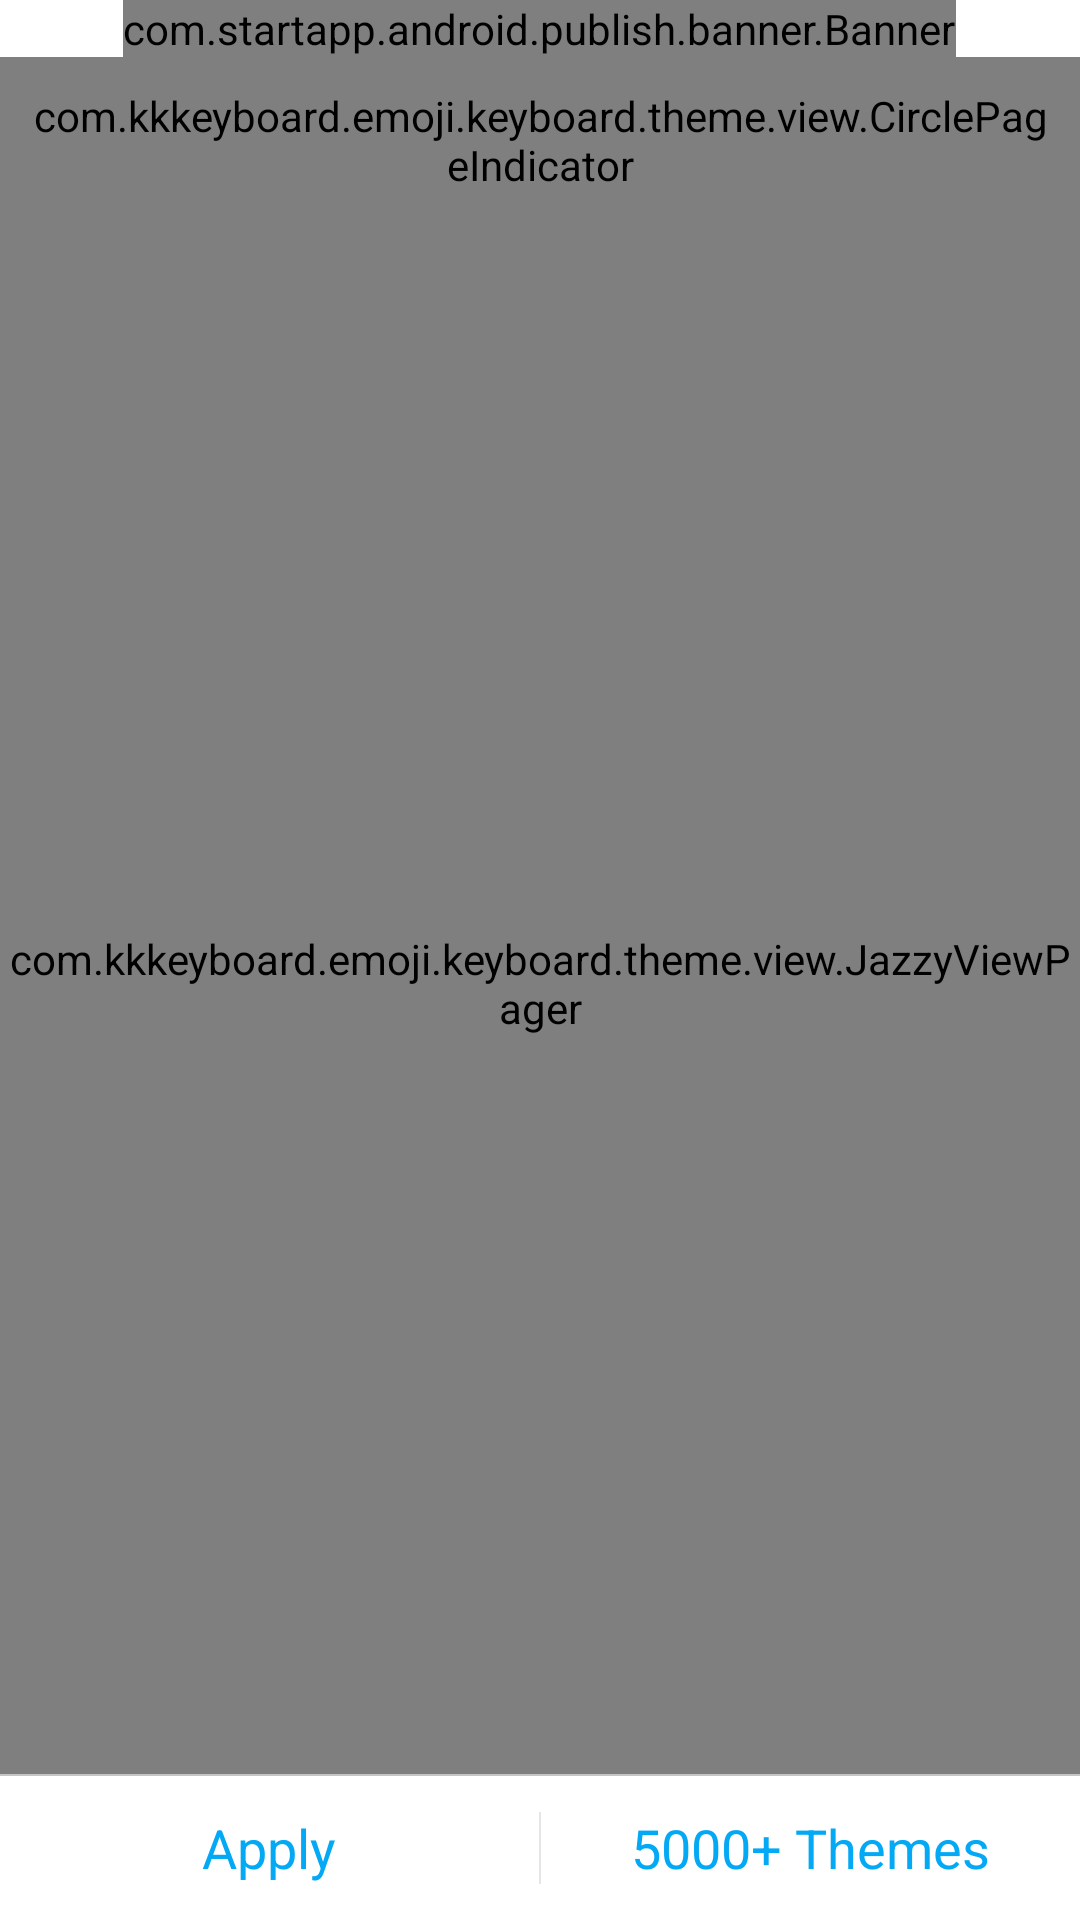

Layout XML and referenced resources for this Android screen:
<!-- AndroidManifest.xml: application theme KKThemeLight -->
<!-- res/layout/main.xml -->
<?xml version="1.0" encoding="utf-8"?>
<RelativeLayout xmlns:android="http://schemas.android.com/apk/res/android"
    xmlns:app="http://schemas.android.com/apk/res-auto"
    android:layout_width="match_parent" android:layout_height="match_parent"
    android:background="@null">
    <com.startapp.android.publish.banner.Banner
        android:id="@+id/startAppBanner"
        android:layout_width="wrap_content"
        android:layout_height="wrap_content"
        android:layout_centerHorizontal="true"/>
    <com.kkkeyboard.emoji.keyboard.theme.view.CirclePageIndicator
        android:layout_width="fill_parent"
        android:layout_height="wrap_content"
        android:id="@+id/circle_page_indicator"
        android:layout_below="@id/startAppBanner"
        android:padding="10dp"
        app:radius="4dp"
        app:fillColor="#fffefefe"
        app:pageColor="@color/kk_theme_light_action_bar_blue"
        app:strokeWidth="0.0dp"/>
    <LinearLayout
        android:layout_width="fill_parent"
        android:layout_height="wrap_content"
        android:id="@+id/buttons"
        android:layout_alignParentBottom="true"
        android:orientation="horizontal"
        style="?android:attr/buttonBarStyle">
    <Button
        android:layout_width="0dp"
        android:layout_height="wrap_content"
        android:text="Apply"
        android:id="@+id/apply_button"
        android:layout_weight="1.0"
        style="?android:attr/buttonBarButtonStyle"
        android:textColor="@color/kk_theme_light_action_bar_blue"/>
    <Button
        android:layout_width="0dp"
        android:layout_height="wrap_content"
        android:text="5000+ Themes"
        android:id="@+id/get_more_button"
        android:layout_weight="1.0"
        style="?android:attr/buttonBarButtonStyle"
        android:textColor="@color/kk_theme_light_action_bar_blue"/>
    </LinearLayout>
    <TextView
        android:layout_width="match_parent"
        android:layout_height="0.5dp"
        android:id="@+id/line"
        android:layout_above="@id/buttons"
        android:background="@color/kk_theme_light_button_divider"/>
    <com.kkkeyboard.emoji.keyboard.theme.view.JazzyViewPager
        android:layout_width="fill_parent"
        android:layout_height="fill_parent"
        android:id="@+id/preview_pager"
        android:layout_below="@id/circle_page_indicator"
        android:layout_above="@id/line"
        android:paddingBottom="10dp"/>
</RelativeLayout>
<!-- resources referenced by this layout -->
<resources>
  <color name="kk_theme_light_action_bar_blue">#03a9f5</color>
  <color name="kk_theme_light_button_divider">#7e8a8a8a</color>
  <style name="KKThemeLight" parent="@android:style/Theme.Holo.Light.DarkActionBar">
          <item name="android:actionBarStyle">@style/KKThemeLight.KKActionBar</item>
      </style>
  <style name="KKThemeLight.KKActionBar" parent="@android:style/Widget.Holo.Light.ActionBar.Solid.Inverse">
          <item name="android:background">@color/kk_theme_light_action_bar_blue</item>
      </style>
</resources>
